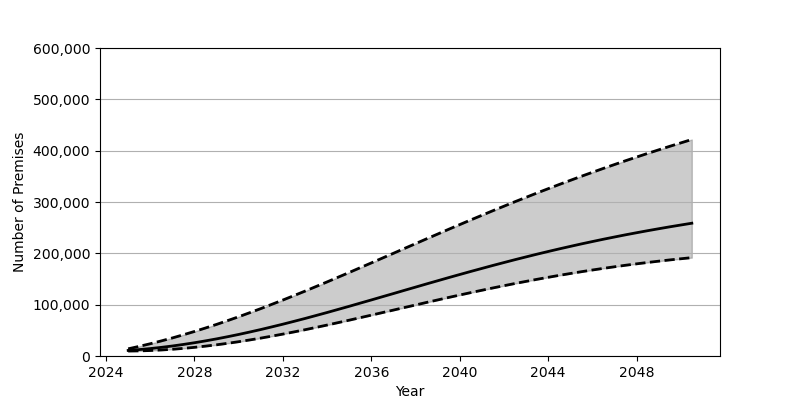

Data behind this chart, as committed beside it:
Date, Low, Base, High
2025-01-01, 9653, 10857, 13986
2025-07-01, 9969, 12484, 18755
2026-01-01, 10673, 14470, 23884
2026-07-01, 11720, 16811, 29363
2027-01-01, 13117, 19491, 35178
2027-07-01, 14828, 22497, 41328
2028-01-01, 16864, 25826, 47793
2028-07-01, 19202, 29451, 54551
2029-01-01, 21814, 33361, 61596
2029-07-01, 24709, 37541, 68914
2030-01-01, 27856, 41985, 76494
2030-07-01, 31241, 46660, 84304
2031-01-01, 34855, 51560, 92343
2031-07-01, 38673, 56673, 100597
2032-01-01, 42685, 61974, 109032
2032-07-01, 46869, 67453, 117642
2033-01-01, 51206, 73084, 126413
2033-07-01, 55689, 78859, 135329
2034-01-01, 60295, 84753, 144353
2034-07-01, 65008, 90749, 153486
2035-01-01, 69794, 96829, 162709
2035-07-01, 74658, 102987, 172003
2036-01-01, 79568, 109179, 181342
2036-07-01, 84516, 115428, 190714
2037-01-01, 89480, 121673, 200108
2037-07-01, 94447, 127931, 209495
2038-01-01, 99398, 134180, 218882
2038-07-01, 104327, 140395, 228229
2039-01-01, 109208, 146574, 237547
2039-07-01, 114038, 152680, 246798
2040-01-01, 118788, 158744, 255992
2040-07-01, 123477, 164710, 265093
2041-01-01, 128062, 170594, 274122
2041-07-01, 132560, 176376, 283039
2042-01-01, 136946, 182059, 291857
2042-07-01, 141223, 187617, 300558
2043-01-01, 145370, 193063, 309129
2043-07-01, 149396, 198385, 317585
2044-01-01, 153297, 203571, 325910
2044-07-01, 157061, 208624, 334099
2045-01-01, 160680, 213540, 342155
2045-07-01, 164168, 218315, 350072
2046-01-01, 167525, 222957, 357854
2046-07-01, 170729, 227457, 365484
2047-01-01, 173802, 231823, 372997
2047-07-01, 176743, 236048, 380349
2048-01-01, 179534, 240133, 387580
2048-07-01, 182207, 244092, 394677
2049-01-01, 184744, 247923, 401645
2049-07-01, 187152, 251623, 408472
2050-01-01, 189432, 255190, 415181
2050-07-01, 191599, 258655, 421775
